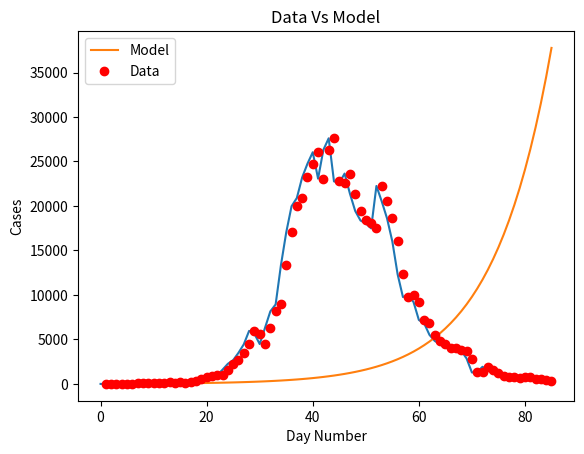
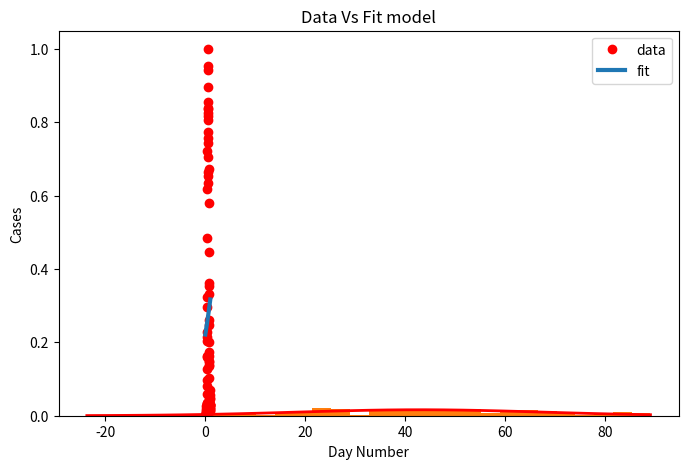

The script that saved these images, in order:
import matplotlib
import matplotlib.pyplot as plt
import numpy as np
from scipy.optimize import curve_fit
import math

#Creating a Function.
def normal_dist(x , mean , sd):
    prob_density = (np.pi*sd) * np.exp(-0.5*((x-mean)/sd)**2)
    return prob_density

# Definition of the logistic function
def sigmoid(x, Beta_1, Beta_2):
     y = 1 / (1 + np.exp(-Beta_1*(x-Beta_2)))
     return y

def main():
  new_cases_sh = [2, 8, 16, 19, 28, 48, 55, 65, 80, 75, 83, 65, 169, 139, 202, 157, 260, 374, 503, 758, 896, 981, 983, 1609, 2264, 2676, 3500, (96 - 21 + 4381), (326 - 18 + 5656), (5298 + 355 - 16), (358 + 4144 -20), (260 + 6051 - 2), (7788 + 438 - 73), (8581 + 425 - 71), (13086 + 268 - 4), (16766 + 311 - 40), (19660 + 322 -15), (20398 + 824 - 323), (22609 + 1015 - 420), (23937 + 1006 - 191), (25173 + 914 - 47), (22348 + 994 - 273), (25141 + 1189 - 23), (25146 + 2573 - 114), (19872 + 3200 - 307), (19923 + 3590 - 922), (21582 + 3238 - 1177), (19831 + 2417 - 853 ), 19442, (2494 + 16407 - 533), (2634 + 15861 - 459), (15698 + 1931 - 143), (20634 + 2736 - 1120), (19657 + 1401 - 541), (16983 + 2472 - 846), (15319 + 1661 - 968), (11956 + 1606 - 1253), (9330 + 1292 - 858), (9545 + 5487 - 5062), (1249 + 8932 - 985), (7084 + 788 - 683), (6606 + 727 - 529), (5395 + 274 - 155), (4722 + 260 - 151), (4390 + 261 - 185), (4024 + 245 - 181), (3961 + 253 -175), (3760 + 215 - 135), (3625 + 322 - 230), (2780 + 234 - 156), (228 + 1259 - 198), (1305 + 144 - 106), (1869 + 227 - 167), (1487 + 194 - 140), (1203 + 166 - 111), (869 + 69 - 42), (746 + 77 - 46), (759 + 96 - 56), (637 + 82 - 48), (770 + 88 - 71), (784 + 84 - 49), (570 + 52 - 29), (503 + 55 - 30), (422 + 58 - 39), (343 + 44 - 32)]
  #for day, cases in enumerate(new_cases_sh):
    #print(day, " daily new cases in sh: ", cases)
  plt.plot(new_cases_sh)
  plt.savefig('covid_20220525.png')
  plt.show()

  for i in range(len(new_cases_sh) - 1):
    growth_factor = float(new_cases_sh[i + 1]) / float(new_cases_sh[i])
    th = ""
    if( i + 1 == 1):
      th = "st"
    elif( i + 1 == 2):
      th = "nd"
    else:
      th = "th"
    print(i + 1, th + " growth factor: ", growth_factor)

  x_data, y_data = np.array(list(range(1, len(new_cases_sh) + 1))), np.array(new_cases_sh)

  # Choosing initial arbitrary beta parameters
  beta_1 = 0.09
  beta_2 = 305

  # application of the logistic function using beta
  Y_pred = sigmoid(x_data, beta_1, beta_2)

  # point prediction
  plt.plot(x_data, Y_pred * 15000000000000., label = "Model")
  plt.plot(x_data, y_data, 'ro', label = "Data")
  plt.title('Data Vs Model')
  plt.legend(loc ='best')
  plt.ylabel('Cases')
  plt.xlabel('Day Number')
  plt.savefig('prediction_20220525.png')
  plt.show()

  xdata = x_data / max(x_data)
  ydata = y_data / max(y_data)

  popt, pcov = curve_fit(sigmoid, xdata, ydata, maxfev=5000)
  # print the final params
  print("beta_1 = % f, beta_2 = % f" % (popt[0], popt[1]))

  x = np.linspace(0, 40, 4)
  x = x / max(x)

  plt.figure(figsize = (8, 5))

  y = sigmoid(x, *popt)

  plt.plot(xdata, ydata, 'ro', label ='data')
  plt.plot(x, y, linewidth = 3.0, label ='fit')
  plt.title("Data Vs Fit model")
  plt.legend(loc ='best')
  plt.ylabel('Cases')
  plt.xlabel('Day Number')
  plt.savefig('new_beta_prediction_20220523.png')
  plt.show()

  # #Calculate mean and Standard deviation.
  # mean = np.mean(y_data)
  # sd = np.std(y_data)

  # #Apply function to the data.
  # pdf = normal_dist(y_data,mean,sd)

  # #Plotting the Results
  # plt.plot(y_data,pdf , color = 'red')
  # plt.xlabel('Data points')
  # plt.ylabel('Probability Density')
  # plt.savefig('normal_distribution_20220523.png')
  # plt.show()

  mu = np.mean(x_data)
  sigma = np.std(x_data) #You manually calculated it but you can also use this built-in function
  data = np.random.normal(mu, sigma, len(new_cases_sh))
  count, bins, ignored = plt.hist(data, 30, density=True, stacked=True)
  plt.plot(bins, 1/(sigma * np.sqrt(2 * np.pi)) * np.exp( - (bins - mu)**2 / (2 * sigma**2) ),linewidth=2, color='r')
  plt.savefig('normal_distribution_20220525.png')
  plt.show()

if __name__ == '__main__':
  main()
